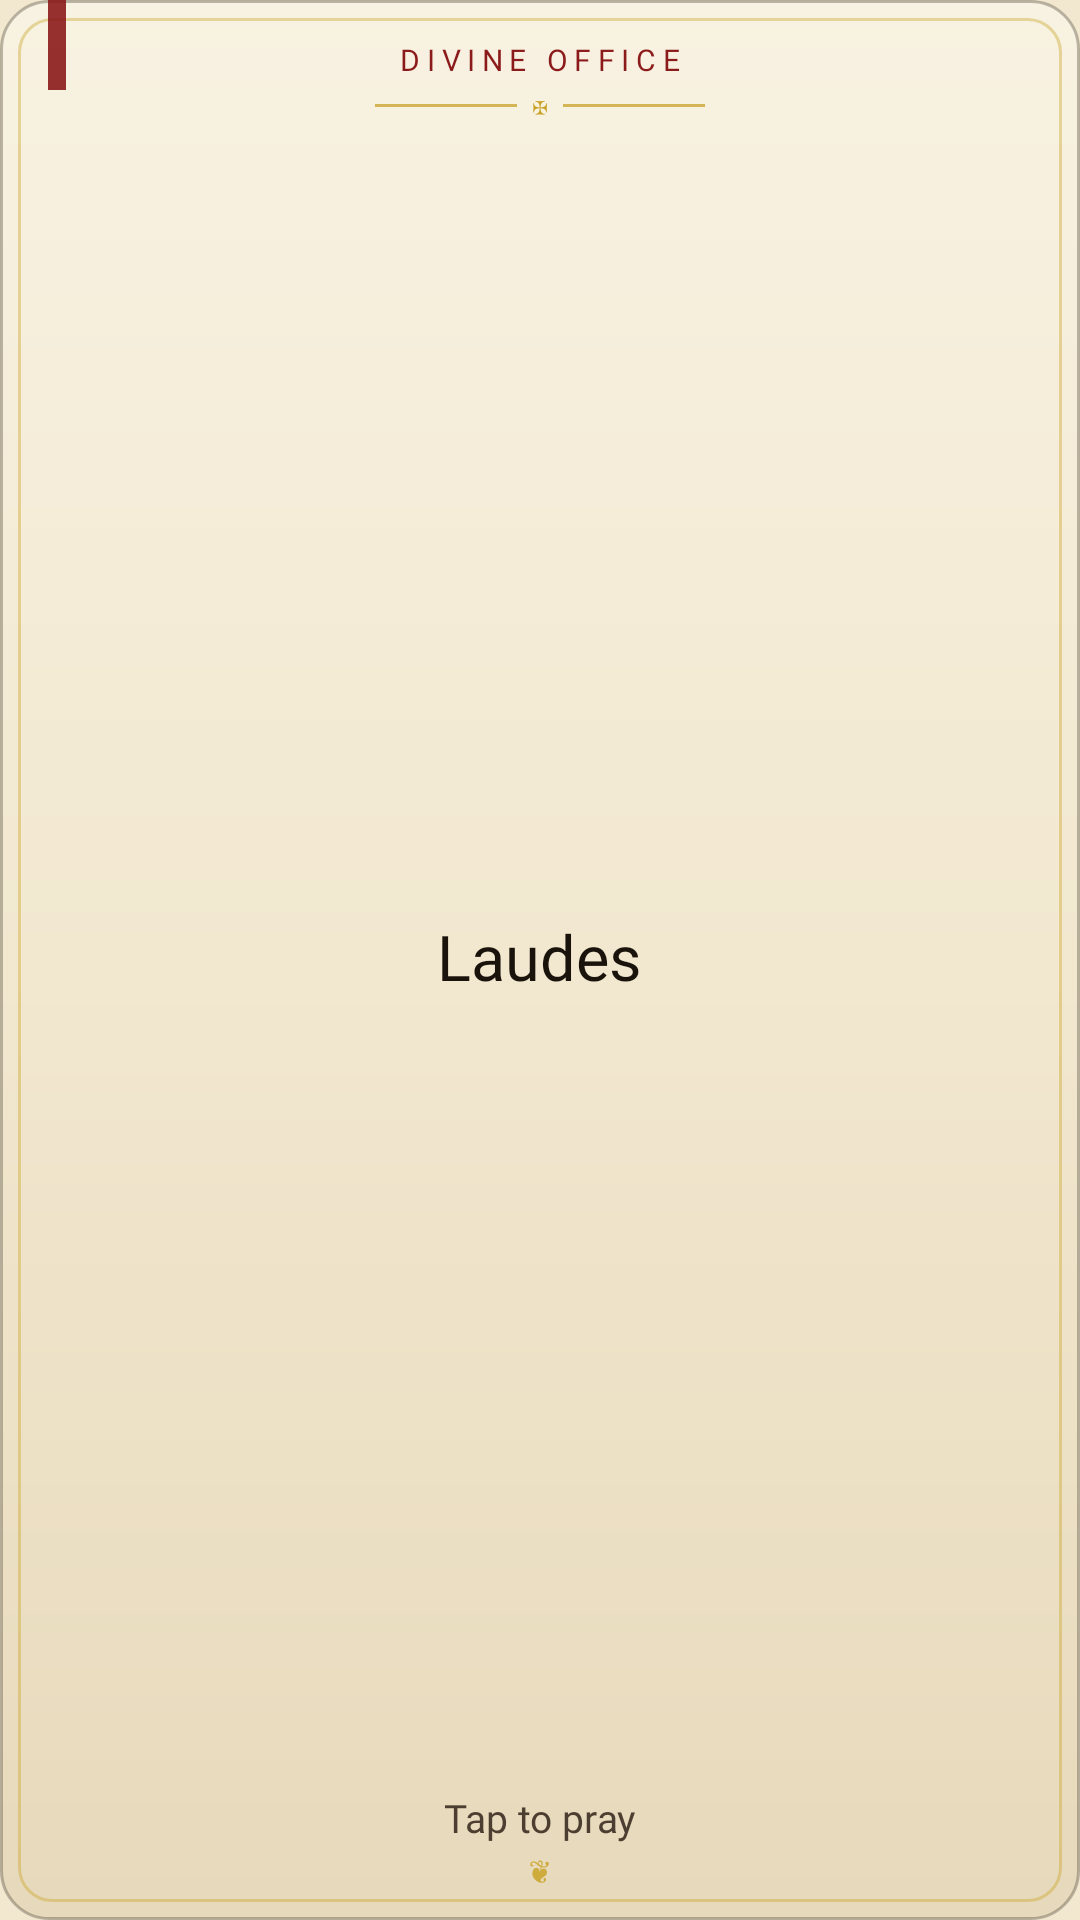

This screen was rendered from an Android layout file. Write that file and the resources it references.
<!-- AndroidManifest.xml: application theme Theme.Introibo -->
<!-- res/layout/widget_introibo.xml -->
<?xml version="1.0" encoding="utf-8"?>
<FrameLayout xmlns:android="http://schemas.android.com/apk/res/android"
    android:id="@+id/widget_root"
    android:layout_width="match_parent"
    android:layout_height="match_parent"
    android:background="@drawable/widget_bg">

    
    <FrameLayout
        android:layout_width="6dp"
        android:layout_height="30dp"
        android:layout_gravity="top|start"
        android:layout_marginStart="16dp"
        android:background="#E58B1A1A" />

    <LinearLayout
        android:layout_width="match_parent"
        android:layout_height="match_parent"
        android:orientation="vertical"
        android:gravity="center_horizontal"
        android:paddingStart="18dp"
        android:paddingEnd="18dp"
        android:paddingTop="13dp"
        android:paddingBottom="11dp">

        <TextView
            android:id="@+id/widget_label"
            android:layout_width="wrap_content"
            android:layout_height="wrap_content"
            android:fontFamily="@font/eb_garamond_regular"
            android:textSize="10sp"
            android:letterSpacing="0.22"
            android:textAllCaps="true"
            android:textColor="#8B1A1A"
            android:maxLines="1"
            android:ellipsize="end"
            android:text="@string/widget_label_office" />

        
        <LinearLayout
            android:layout_width="110dp"
            android:layout_height="wrap_content"
            android:layout_marginTop="3dp"
            android:orientation="horizontal"
            android:gravity="center_vertical">
            <FrameLayout
                android:layout_width="0dp"
                android:layout_height="1dp"
                android:layout_weight="1"
                android:background="#BFC9A227" />
            <TextView
                android:layout_width="wrap_content"
                android:layout_height="wrap_content"
                android:paddingStart="5dp"
                android:paddingEnd="5dp"
                android:textSize="8sp"
                android:textColor="#C9A227"
                android:text="✠" />
            <FrameLayout
                android:layout_width="0dp"
                android:layout_height="1dp"
                android:layout_weight="1"
                android:background="#BFC9A227" />
        </LinearLayout>

        <TextView
            android:id="@+id/widget_title"
            android:layout_width="wrap_content"
            android:layout_height="0dp"
            android:layout_weight="1"
            android:gravity="center"
            android:fontFamily="@font/playfair_display_regular"
            android:textSize="21sp"
            android:textColor="#1A130C"
            android:maxLines="1"
            android:ellipsize="end"
            android:text="Laudes" />

        <TextView
            android:id="@+id/widget_subtitle"
            android:layout_width="wrap_content"
            android:layout_height="wrap_content"
            android:fontFamily="@font/eb_garamond_italic"
            android:textSize="13sp"
            android:textColor="#4C3E31"
            android:maxLines="1"
            android:ellipsize="end"
            android:text="@string/widget_tap_to_pray" />

        <TextView
            android:layout_width="wrap_content"
            android:layout_height="wrap_content"
            android:layout_marginTop="2dp"
            android:textSize="9sp"
            android:textColor="#D9C9A227"
            android:text="❦" />
    </LinearLayout>
</FrameLayout>
<!-- resources referenced by this layout -->
<resources>
  <!-- drawable widget_bg (drawable) -->
  <?xml version="1.0" encoding="utf-8"?>
  <layer-list xmlns:android="http://schemas.android.com/apk/res/android">
      <item>
          <shape android:shape="rectangle">
              <gradient
                  android:type="linear"
                  android:angle="270"
                  android:startColor="#F8F2E2"
                  android:centerColor="#F2E8D0"
                  android:endColor="#E7D9BB" />
              <corners android:radius="16dp" />
              <stroke
                  android:width="1dp"
                  android:color="#471A130C" />
          </shape>
      </item>
      <item
          android:left="6dp"
          android:top="6dp"
          android:right="6dp"
          android:bottom="6dp">
          <shape android:shape="rectangle">
              <solid android:color="#00000000" />
              <corners android:radius="11dp" />
              <stroke
                  android:width="1dp"
                  android:color="#66C9A227" />
          </shape>
      </item>
  </layer-list>
  <string name="widget_label_office">Divine Office</string>
  <string name="widget_tap_to_pray">Tap to pray</string>
  <style name="Theme.Introibo" parent="android:Theme.Material.Light.NoActionBar">
          <item name="android:colorPrimary">@color/primary</item>
          <item name="android:colorPrimaryDark">@color/primary_dark</item>
          <item name="android:colorAccent">@color/accent</item>
          <item name="android:windowBackground">@color/parchment</item>
          <item name="android:statusBarColor">@android:color/transparent</item>
          <item name="android:navigationBarColor">@android:color/transparent</item>
      </style>
  <color name="primary">#1A130C</color>
  <color name="primary_dark">#1A130C</color>
  <color name="accent">#B8960C</color>
  <color name="parchment">#F2E8D0</color>
</resources>
